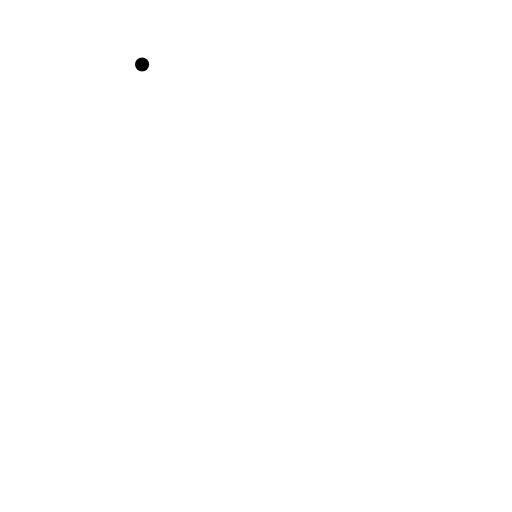
t = 0.00 s
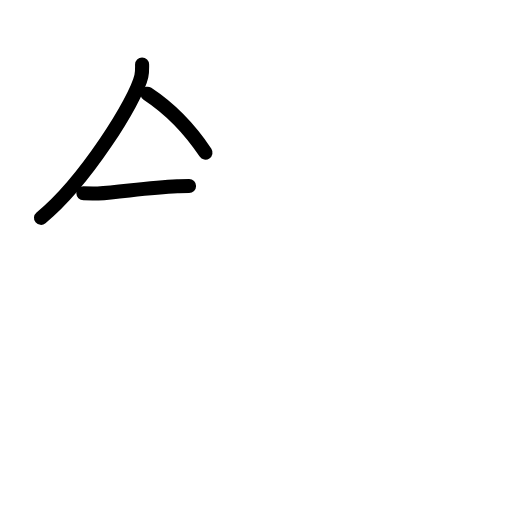
t = 2.42 s
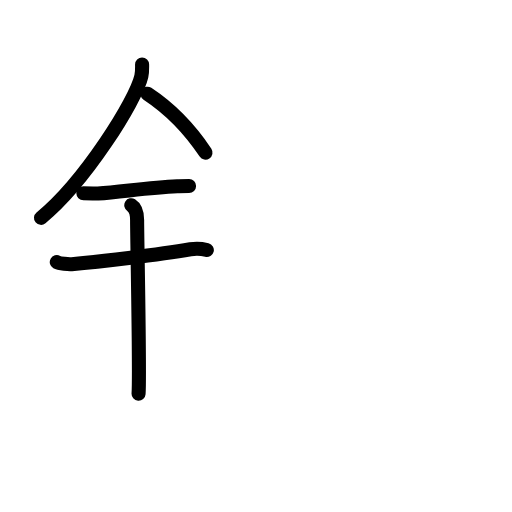
t = 4.75 s
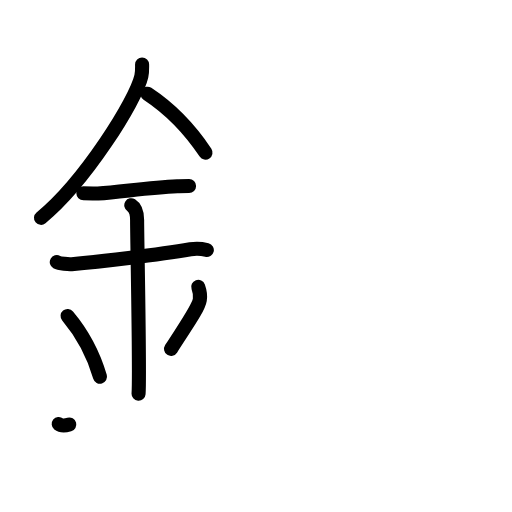
t = 7.25 s
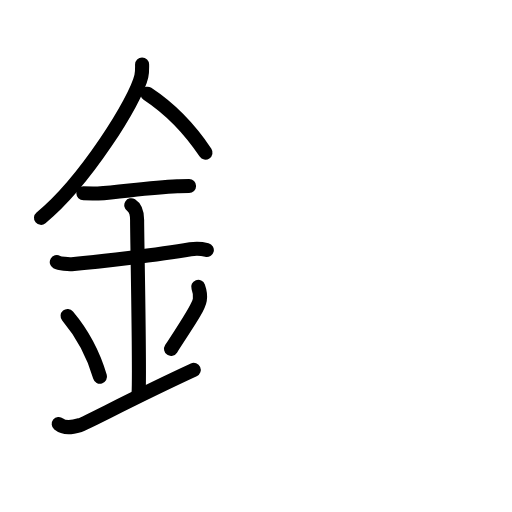
t = 7.75 s
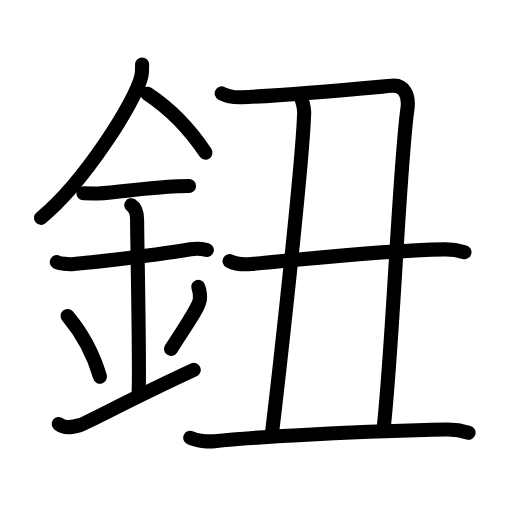
t = 12.00 s

The animated SVG that drew these frames (rendered in a browser with its animation timeline set to each time). Animation: 39 SMIL elements (animate=39); one cycle of 12.00 s.

<?xml version="1.0" encoding="UTF-8"?>
<!--
AniKanjiVG is licensed by CC-BY-SA Paul C. Sommerhoff (https://bitbucket.org/sommerhoff/anikanjivg).
AniKanjiVG uses KanjiVG which is licensed by CC-BY-SA Ulrich Apel (http://kanjivg.tagaini.net).
See also http://creativecommons.org/licenses/by-sa/3.0/
-->
<svg xmlns:kvg='http://kanjivg.tagaini.net' xmlns='http://www.w3.org/2000/svg' width='109' height='109' viewBox='0 0 109 109' style='fill:none;stroke:#000000;stroke-width:3;stroke-linecap:round;stroke-linejoin:round;' id="kvg:kanji_09215"><g id="kvg:09215" kvg:element="鈕"><g id="kvg:09215-g1" kvg:element="金" kvg:position="left" kvg:radical="general"><path id="kvg:09215-s1" kvg:type="㇒" d="M30.25,13.74c0,0.83,0.06,1.49-0.16,2.49c-1.15,5.18-12.04,22.48-21.36,30.15"><animate attributeName="d" begin="0.0s" dur="0.5s" from="M30.25,13.74C30.25,13.74,30.25,13.74,30.25,13.74" to="M30.25,13.74c0,0.83,0.06,1.49-0.16,2.49" />
<animate attributeName="d" begin="0.5s" dur="0.5s" from="M30.25,13.74c0,0.83,0.06,1.49-0.16,2.49c0,0,0,0,0,0,0" to="M30.25,13.74c0,0.83,0.06,1.49-0.16,2.49c-1.15,5.18-12.04,22.48-21.36,30.15" />
</path>
<path id="kvg:09215-s2" kvg:type="㇔/㇏" d="M31.39,19.96C36,23,40.25,27.25,43.75,32.5"><animate attributeName="d" begin="1.0s" dur="1.0s" from="M31.39,19.96C31.39,19.96,31.39,19.96,31.39,19.96" to="M31.39,19.96C36,23,40.25,27.25,43.75,32.5" />
<animate attributeName="d" begin="0s" dur="1.0s" from="M-100,-100" to="M-100,-100" />
</path>
<path id="kvg:09215-s3" kvg:type="㇐" d="M17.75,41.14c1.75,0,2.55,0.11,3.12,0.06c5.06-0.36,10.91-1.29,16.87-1.55c0.86-0.04,1.05-0.06,2.51-0.06"><animate attributeName="d" begin="2.0s" dur="0.3333333333333333s" from="M17.75,41.14C17.75,41.14,17.75,41.14,17.75,41.14" to="M17.75,41.14c1.75,0,2.55,0.11,3.12,0.06" />
<animate attributeName="d" begin="2.3333333333333335s" dur="0.3333333333333333s" from="M17.75,41.14c1.75,0,2.55,0.11,3.12,0.06c0,0,0,0,0,0,0" to="M17.75,41.14c1.75,0,2.55,0.11,3.12,0.06c5.06-0.36,10.91-1.29,16.87-1.55" />
<animate attributeName="d" begin="2.6666666666666665s" dur="0.3333333333333333s" from="M17.75,41.14c1.75,0,2.55,0.11,3.12,0.06c5.06-0.36,10.91-1.29,16.87-1.55c0,0,0,0,0,0,0" to="M17.75,41.14c1.75,0,2.55,0.11,3.12,0.06c5.06-0.36,10.91-1.29,16.87-1.55c0.86-0.04,1.05-0.06,2.51-0.06" />
<animate attributeName="d" begin="0s" dur="2.0s" from="M-100,-100" to="M-100,-100" />
</path>
<path id="kvg:09215-s4" kvg:type="㇐" d="M12.09,55.81c0.59,0.33,2.56,0.48,3.17,0.43c5.49-0.49,18.49-1.99,25.28-3.17c0.74-0.13,2.38-0.13,3.49,0.15"><animate attributeName="d" begin="3.0s" dur="0.3333333333333333s" from="M12.09,55.81C12.09,55.81,12.09,55.81,12.09,55.81" to="M12.09,55.81c0.59,0.33,2.56,0.48,3.17,0.43" />
<animate attributeName="d" begin="3.3333333333333335s" dur="0.3333333333333333s" from="M12.09,55.81c0.59,0.33,2.56,0.48,3.17,0.43c0,0,0,0,0,0,0" to="M12.09,55.81c0.59,0.33,2.56,0.48,3.17,0.43c5.49-0.49,18.49-1.99,25.28-3.17" />
<animate attributeName="d" begin="3.6666666666666665s" dur="0.3333333333333333s" from="M12.09,55.81c0.59,0.33,2.56,0.48,3.17,0.43c5.49-0.49,18.49-1.99,25.28-3.17c0,0,0,0,0,0,0" to="M12.09,55.81c0.59,0.33,2.56,0.48,3.17,0.43c5.49-0.49,18.49-1.99,25.28-3.17c0.74-0.13,2.38-0.13,3.49,0.15" />
<animate attributeName="d" begin="0s" dur="3.0s" from="M-100,-100" to="M-100,-100" />
</path>
<path id="kvg:09215-s5" kvg:type="㇑a" d="M27.95,43.69c1.24,0.78,1.24,2.52,1.24,3.14c0,4.35,0.62,32.63,0.31,36.98"><animate attributeName="d" begin="4.0s" dur="0.5s" from="M27.95,43.69C27.95,43.69,27.95,43.69,27.95,43.69" to="M27.95,43.69c1.24,0.78,1.24,2.52,1.24,3.14" />
<animate attributeName="d" begin="4.5s" dur="0.5s" from="M27.95,43.69c1.24,0.78,1.24,2.52,1.24,3.14c0,0,0,0,0,0,0" to="M27.95,43.69c1.24,0.78,1.24,2.52,1.24,3.14c0,4.35,0.62,32.63,0.31,36.98" />
<animate attributeName="d" begin="0s" dur="4.0s" from="M-100,-100" to="M-100,-100" />
</path>
<path id="kvg:09215-s6" kvg:type="㇔" d="M14.39,67.26c4.08,4.85,6.07,10.11,6.9,12.94"><animate attributeName="d" begin="5.0s" dur="1.0s" from="M14.39,67.26C14.39,67.26,14.39,67.26,14.39,67.26" to="M14.39,67.26c4.08,4.85,6.07,10.11,6.9,12.94" />
<animate attributeName="d" begin="0s" dur="5.0s" from="M-100,-100" to="M-100,-100" />
</path>
<path id="kvg:09215-s7" kvg:type="㇒" d="M42.2,61.05c0.3,0.84,0.46,2.06,0.34,2.76c-0.3,1.81-2.71,5.13-6.12,10.47"><animate attributeName="d" begin="6.0s" dur="0.5s" from="M42.2,61.05C42.2,61.05,42.2,61.05,42.2,61.05" to="M42.2,61.05c0.3,0.84,0.46,2.06,0.34,2.76" />
<animate attributeName="d" begin="6.5s" dur="0.5s" from="M42.2,61.05c0.3,0.84,0.46,2.06,0.34,2.76c0,0,0,0,0,0,0" to="M42.2,61.05c0.3,0.84,0.46,2.06,0.34,2.76c-0.3,1.81-2.71,5.13-6.12,10.47" />
<animate attributeName="d" begin="0s" dur="6.0s" from="M-100,-100" to="M-100,-100" />
</path>
<path id="kvg:09215-s8" kvg:type="㇀/㇐" d="M12.5,90.25c1.25,1,2.75,0.75,4.5,0.25c1.29-0.37,11.25-5.75,24.25-11.75"><animate attributeName="d" begin="7.0s" dur="0.5s" from="M12.5,90.25C12.5,90.25,12.5,90.25,12.5,90.25" to="M12.5,90.25c1.25,1,2.75,0.75,4.5,0.25" />
<animate attributeName="d" begin="7.5s" dur="0.5s" from="M12.5,90.25c1.25,1,2.75,0.75,4.5,0.25c0,0,0,0,0,0,0" to="M12.5,90.25c1.25,1,2.75,0.75,4.5,0.25c1.29-0.37,11.25-5.75,24.25-11.75" />
<animate attributeName="d" begin="0s" dur="7.0s" from="M-100,-100" to="M-100,-100" />
</path>
</g>
<g id="kvg:09215-g2" kvg:element="丑" kvg:position="right"><path id="kvg:09215-s9" kvg:type="㇕" d="M47.2,19.89c1.29,0.66,2.69,0.87,4.22,0.81c10.58-0.44,22.73-1.6,32-2.45c2.63-0.24,3.73,2.02,3.31,5.02C85,35.5,83.62,73.98,81.64,91.44"><animate attributeName="d" begin="8.0s" dur="0.25s" from="M47.2,19.89C47.2,19.89,47.2,19.89,47.2,19.89" to="M47.2,19.89c1.29,0.66,2.69,0.87,4.22,0.81" />
<animate attributeName="d" begin="8.25s" dur="0.25s" from="M47.2,19.89c1.29,0.66,2.69,0.87,4.22,0.81c0,0,0,0,0,0,0" to="M47.2,19.89c1.29,0.66,2.69,0.87,4.22,0.81c10.58-0.44,22.73-1.6,32-2.45" />
<animate attributeName="d" begin="8.5s" dur="0.25s" from="M47.2,19.89c1.29,0.66,2.69,0.87,4.22,0.81c10.58-0.44,22.73-1.6,32-2.45c0,0,0,0,0,0,0" to="M47.2,19.89c1.29,0.66,2.69,0.87,4.22,0.81c10.58-0.44,22.73-1.6,32-2.45c2.63-0.24,3.73,2.02,3.31,5.02" />
<animate attributeName="d" begin="8.75s" dur="0.25s" from="M47.2,19.89c1.29,0.66,2.69,0.87,4.22,0.81c10.58-0.44,22.73-1.6,32-2.45c2.63-0.24,3.73,2.02,3.31,5.02c0,0,0,0,0,0,0" to="M47.2,19.89c1.29,0.66,2.69,0.87,4.22,0.81c10.58-0.44,22.73-1.6,32-2.45c2.63-0.24,3.73,2.02,3.31,5.02C85,35.5,83.62,73.98,81.64,91.44" />
<animate attributeName="d" begin="0s" dur="8.0s" from="M-100,-100" to="M-100,-100" />
</path>
<path id="kvg:09215-s10" kvg:type="㇑" d="M63.78,20.4c0.54,0.56,1.01,2.6,0.97,3.75c-0.43,12.02-5.73,58.77-6.91,68.56"><animate attributeName="d" begin="9.0s" dur="0.5s" from="M63.78,20.4C63.78,20.4,63.78,20.4,63.78,20.4" to="M63.78,20.4c0.54,0.56,1.01,2.6,0.97,3.75" />
<animate attributeName="d" begin="9.5s" dur="0.5s" from="M63.78,20.4c0.54,0.56,1.01,2.6,0.97,3.75c0,0,0,0,0,0,0" to="M63.78,20.4c0.54,0.56,1.01,2.6,0.97,3.75c-0.43,12.02-5.73,58.77-6.91,68.56" />
<animate attributeName="d" begin="0s" dur="9.0s" from="M-100,-100" to="M-100,-100" />
</path>
<g id="kvg:09215-g3" kvg:element="一"><path id="kvg:09215-s11" kvg:type="㇐" d="M48.87,55.59c1.2,0.61,3.41,0.71,4.62,0.61c11.26-0.95,26.15-2.84,41.17-3.11c2.01-0.03,3.21,0.29,4.22,0.59"><animate attributeName="d" begin="10.0s" dur="0.3333333333333333s" from="M48.87,55.59C48.87,55.59,48.87,55.59,48.87,55.59" to="M48.87,55.59c1.2,0.61,3.41,0.71,4.62,0.61" />
<animate attributeName="d" begin="10.333333333333334s" dur="0.3333333333333333s" from="M48.87,55.59c1.2,0.61,3.41,0.71,4.62,0.61c0,0,0,0,0,0,0" to="M48.87,55.59c1.2,0.61,3.41,0.71,4.62,0.61c11.26-0.95,26.15-2.84,41.17-3.11" />
<animate attributeName="d" begin="10.666666666666666s" dur="0.3333333333333333s" from="M48.87,55.59c1.2,0.61,3.41,0.71,4.62,0.61c11.26-0.95,26.15-2.84,41.17-3.11c0,0,0,0,0,0,0" to="M48.87,55.59c1.2,0.61,3.41,0.71,4.62,0.61c11.26-0.95,26.15-2.84,41.17-3.11c2.01-0.03,3.21,0.29,4.22,0.59" />
<animate attributeName="d" begin="0s" dur="10.0s" from="M-100,-100" to="M-100,-100" />
</path>
</g>
<path id="kvg:09215-s12" kvg:type="㇐" d="M40.5,93.19c1.34,0.68,3.8,0.88,5.15,0.73c8.6-0.92,32.64-2.17,49.4-2.47c2.24-0.04,3.58,0.32,4.7,0.66"><animate attributeName="d" begin="11.0s" dur="0.3333333333333333s" from="M40.5,93.19C40.5,93.19,40.5,93.19,40.5,93.19" to="M40.5,93.19c1.34,0.68,3.8,0.88,5.15,0.73" />
<animate attributeName="d" begin="11.333333333333334s" dur="0.3333333333333333s" from="M40.5,93.19c1.34,0.68,3.8,0.88,5.15,0.73c0,0,0,0,0,0,0" to="M40.5,93.19c1.34,0.68,3.8,0.88,5.15,0.73c8.6-0.92,32.64-2.17,49.4-2.47" />
<animate attributeName="d" begin="11.666666666666666s" dur="0.3333333333333333s" from="M40.5,93.19c1.34,0.68,3.8,0.88,5.15,0.73c8.6-0.92,32.64-2.17,49.4-2.47c0,0,0,0,0,0,0" to="M40.5,93.19c1.34,0.68,3.8,0.88,5.15,0.73c8.6-0.92,32.64-2.17,49.4-2.47c2.24-0.04,3.58,0.32,4.7,0.66" />
<animate attributeName="d" begin="0s" dur="11.0s" from="M-100,-100" to="M-100,-100" />
</path>
</g>
</g>
</svg>
